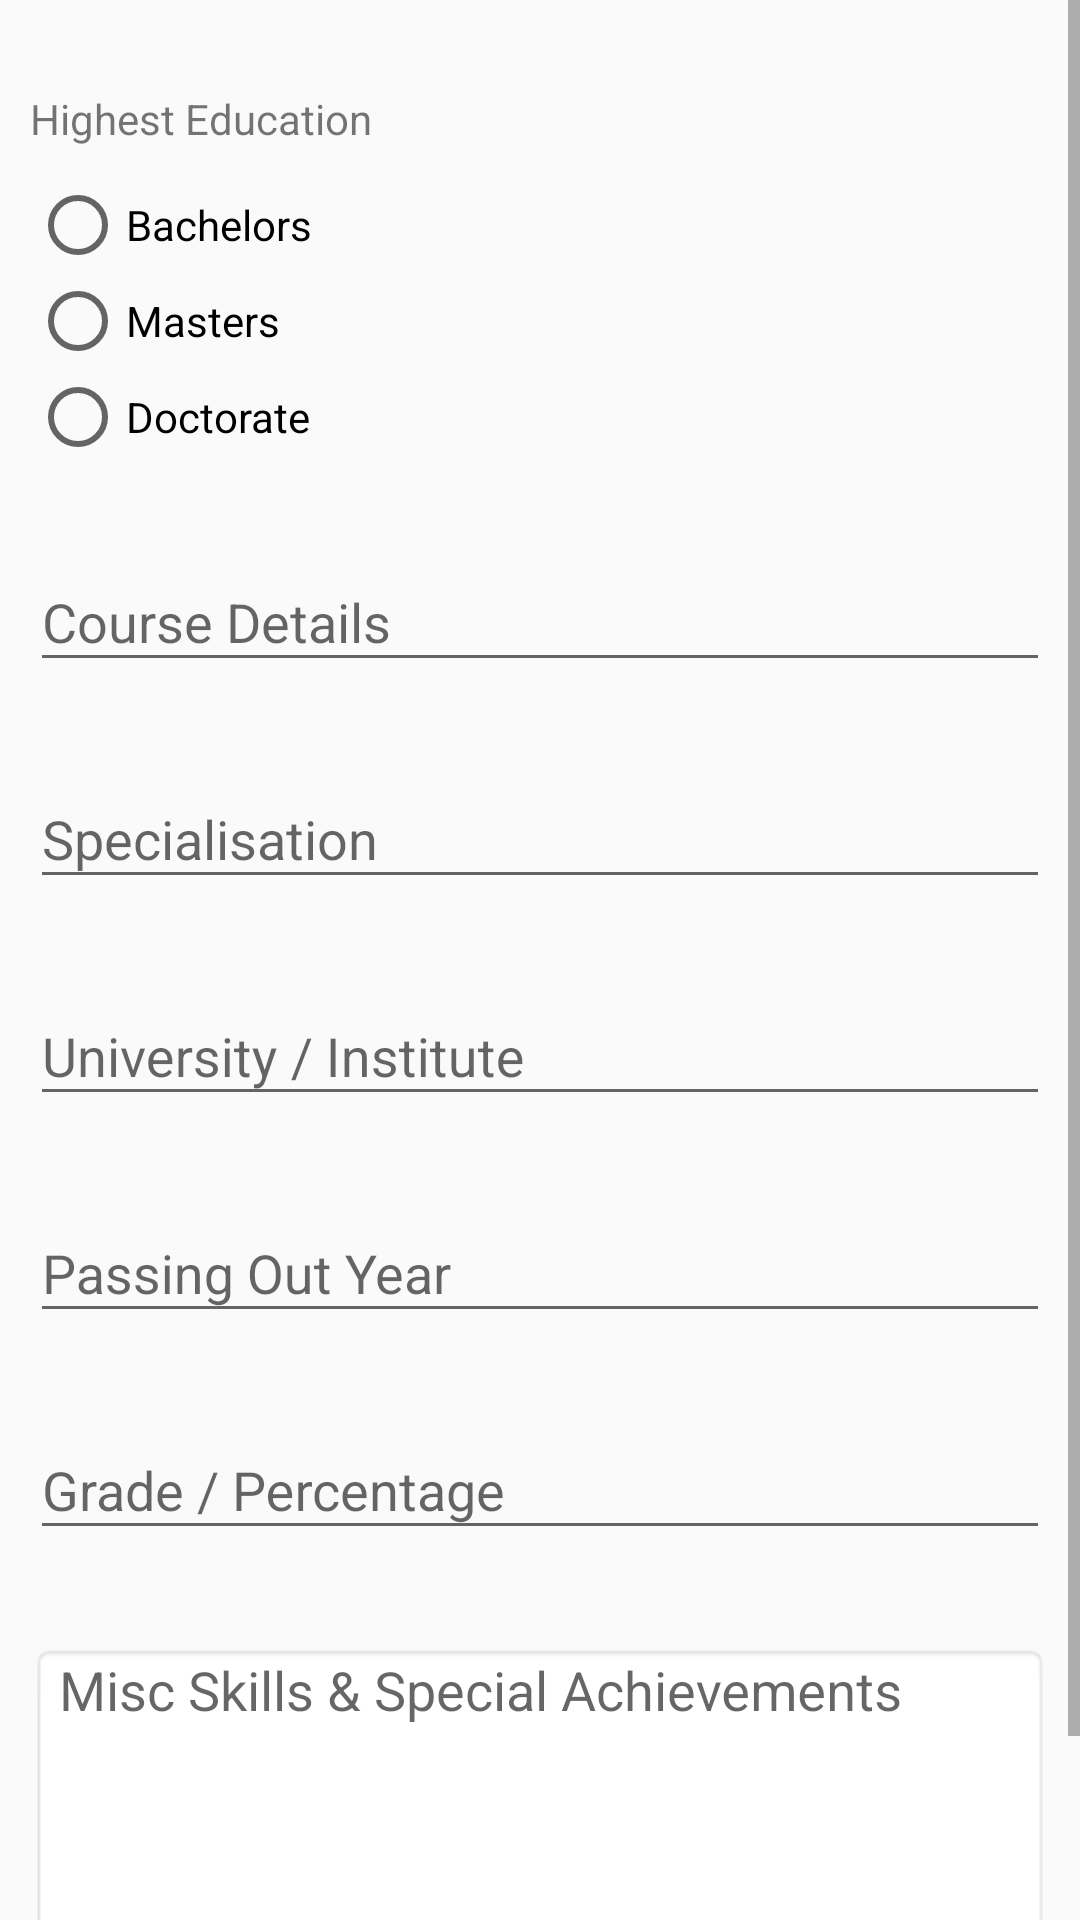

Layout XML and referenced resources for this Android screen:
<!-- AndroidManifest.xml: application theme AppTheme -->
<!-- res/layout/fragment_educational_profile.xml -->
<FrameLayout xmlns:android="http://schemas.android.com/apk/res/android"
    xmlns:tools="http://schemas.android.com/tools"
    android:layout_width="match_parent"
    android:layout_height="match_parent"
    tools:context="com.ats.sap_recruitment.fragment.EducationalProfileFragment">


    <ScrollView
        android:layout_width="match_parent"
        android:layout_height="match_parent">

        <LinearLayout
            android:layout_width="match_parent"
            android:layout_height="match_parent"
            android:orientation="vertical"
            android:padding="10dp">

            <TextView
                android:id="@+id/tvLabelHighEdu"
                android:layout_width="match_parent"
                android:layout_height="wrap_content"
                android:layout_marginTop="20dp"
                android:text="Highest Education" />


            <RadioGroup
                android:layout_width="match_parent"
                android:layout_height="wrap_content"
                android:layout_marginTop="10dp">

                <RadioButton
                    android:id="@+id/rbEduBachelors"
                    android:layout_width="wrap_content"
                    android:layout_height="wrap_content"
                    android:text="Bachelors" />

                <RadioButton
                    android:id="@+id/rbEduMasters"
                    android:layout_width="wrap_content"
                    android:layout_height="wrap_content"
                    android:text="Masters" />

                <RadioButton
                    android:id="@+id/rbEduDoctorate"
                    android:layout_width="wrap_content"
                    android:layout_height="wrap_content"
                    android:text="Doctorate" />
            </RadioGroup>

            <android.support.design.widget.TextInputLayout
                android:id="@+id/textCourseDetails"
                android:layout_width="match_parent"
                android:layout_height="wrap_content"
                android:layout_marginTop="20dp">

                <AutoCompleteTextView
                    android:id="@+id/edCourseDetails"
                    android:layout_width="match_parent"
                    android:layout_height="wrap_content"
                    android:hint="Course Details"
                    android:inputType="none"
                    android:maxLines="1"
                    android:completionThreshold="1"
                    android:textColor="@color/colorText2"
                    android:textColorHint="@color/colorText2" />

            </android.support.design.widget.TextInputLayout>


            <android.support.design.widget.TextInputLayout
                android:id="@+id/textSpecialisation"
                android:layout_width="match_parent"
                android:layout_height="wrap_content"
                android:layout_marginTop="20dp">

                <AutoCompleteTextView
                    android:id="@+id/edSpecialisation"
                    android:layout_width="match_parent"
                    android:layout_height="wrap_content"
                    android:hint="Specialisation"
                    android:inputType="none"
                    android:maxLines="1"
                    android:completionThreshold="1"
                    android:textColor="@color/colorText2"
                    android:textColorHint="@color/colorText2" />

            </android.support.design.widget.TextInputLayout>


            <android.support.design.widget.TextInputLayout
                android:id="@+id/textInstitute"
                android:layout_width="match_parent"
                android:layout_height="wrap_content"
                android:layout_marginTop="20dp">

                <AutoCompleteTextView
                    android:id="@+id/edInstitute"
                    android:layout_width="match_parent"
                    android:layout_height="wrap_content"
                    android:hint="University / Institute"
                    android:inputType="none"
                    android:maxLines="1"
                    android:completionThreshold="1"
                    android:textColor="@color/colorText2"
                    android:textColorHint="@color/colorText2" />

            </android.support.design.widget.TextInputLayout>


            <android.support.design.widget.TextInputLayout
                android:id="@+id/textPassYear"
                android:layout_width="match_parent"
                android:layout_height="wrap_content"
                android:layout_marginTop="20dp">

                <EditText
                    android:id="@+id/edPassYear"
                    android:layout_width="match_parent"
                    android:layout_height="wrap_content"
                    android:hint="Passing Out Year"
                    android:inputType="number"
                    android:maxLines="1"
                    android:textColor="@color/colorText2"
                    android:textColorHint="@color/colorText2" />

            </android.support.design.widget.TextInputLayout>


            <android.support.design.widget.TextInputLayout
                android:id="@+id/textEduGrade"
                android:layout_width="match_parent"
                android:layout_height="wrap_content"
                android:layout_marginTop="20dp">

                <EditText
                    android:id="@+id/edEduGrade"
                    android:layout_width="match_parent"
                    android:layout_height="wrap_content"
                    android:hint="Grade / Percentage"
                    android:inputType="number"
                    android:maxLines="1"
                    android:textColor="@color/colorText2"
                    android:textColorHint="@color/colorText2" />

            </android.support.design.widget.TextInputLayout>


            <android.support.design.widget.TextInputLayout
                android:id="@+id/textMiscSkills"
                android:layout_width="match_parent"
                android:layout_height="wrap_content"
                android:layout_marginTop="20dp">

                <EditText
                    android:id="@+id/edMiscSkills"
                    android:layout_width="match_parent"
                    android:layout_height="150dp"
                    android:background="@android:drawable/editbox_background_normal"
                    android:gravity="start"
                    android:hint="Misc Skills &amp; Special Achievements"
                    android:maxLines="5"
                    android:textColor="@color/colorText2"
                    android:textColorHint="@color/colorText2" />

            </android.support.design.widget.TextInputLayout>


        </LinearLayout>
    </ScrollView>
</FrameLayout>
<!-- resources referenced by this layout -->
<resources>
  <color name="colorText2">#007AAD</color>
  <style name="AppTheme" parent="Theme.AppCompat.Light.DarkActionBar">
          
          <item name="colorPrimary">@color/colorPrimary</item>
          <item name="colorPrimaryDark">@color/colorPrimaryDark</item>
          <item name="colorAccent">@color/colorAccent</item>
      </style>
  <color name="colorPrimary">#005E84</color>
  <color name="colorPrimaryDark">#015271</color>
  <color name="colorAccent">#005E84</color>
</resources>
